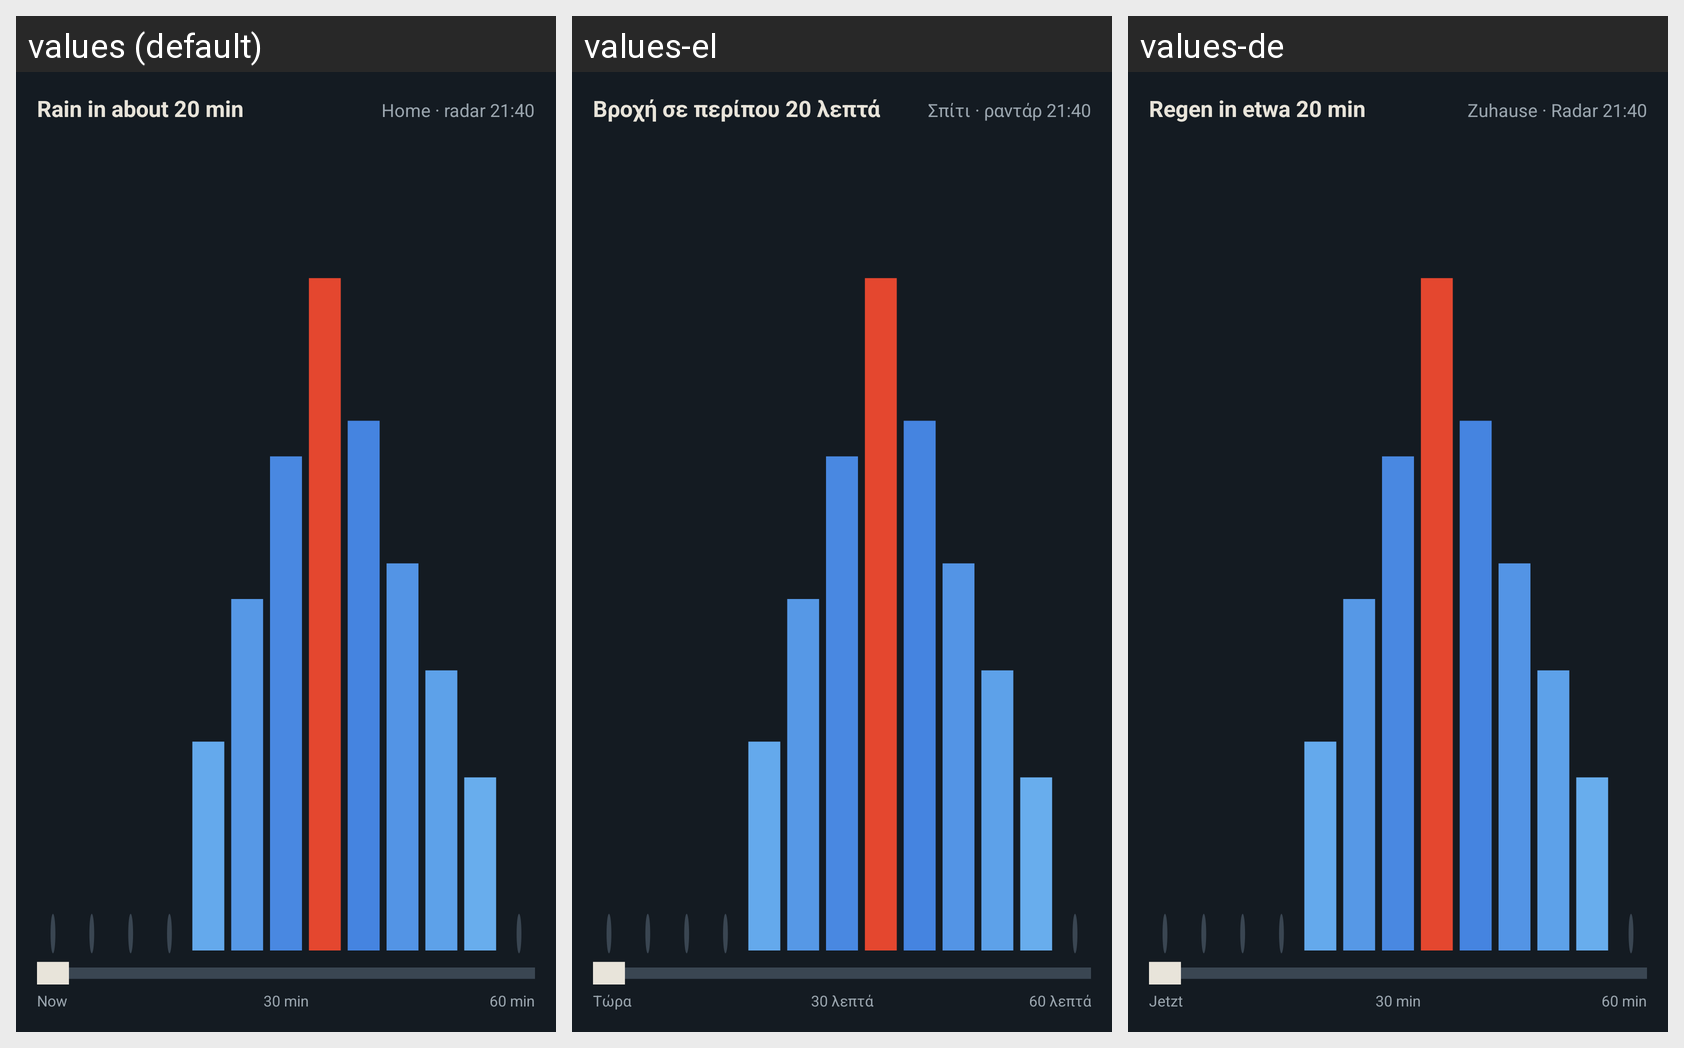

The Android screen above is rendered under several locales of the same app. Produce the string resources it draws, with the default and per-locale values.
Android screen res/layout/widget_rain_preview.xml rendered under 3 locales, left to right: values (default), values-el, values-de. Device: Nexus 5 (rendered at 1080×1920; each locale shown at half size, 540×960, under a caption strip naming it); theme Theme.Hookline.
Strings drawn on this screen, with the default value and each locale's value (text and hints the layout hard-codes, and strings that could not be matched under every locale, appear in the picture but are not listed):

widget_preview_rain
  values: Rain in about 20 min
  values-el: Βροχή σε περίπου 20 λεπτά
  values-de: Regen in etwa 20 min

widget_preview_rain_place
  values: Home · radar 21:40
  values-el: Σπίτι · ραντάρ 21:40
  values-de: Zuhause · Radar 21:40

widget_now
  values: Now
  values-el: Τώρα
  values-de: Jetzt

widget_30
  values: 30 min
  values-el: 30 λεπτά
  values-de: 30 min

widget_60
  values: 60 min
  values-el: 60 λεπτά
  values-de: 60 min
